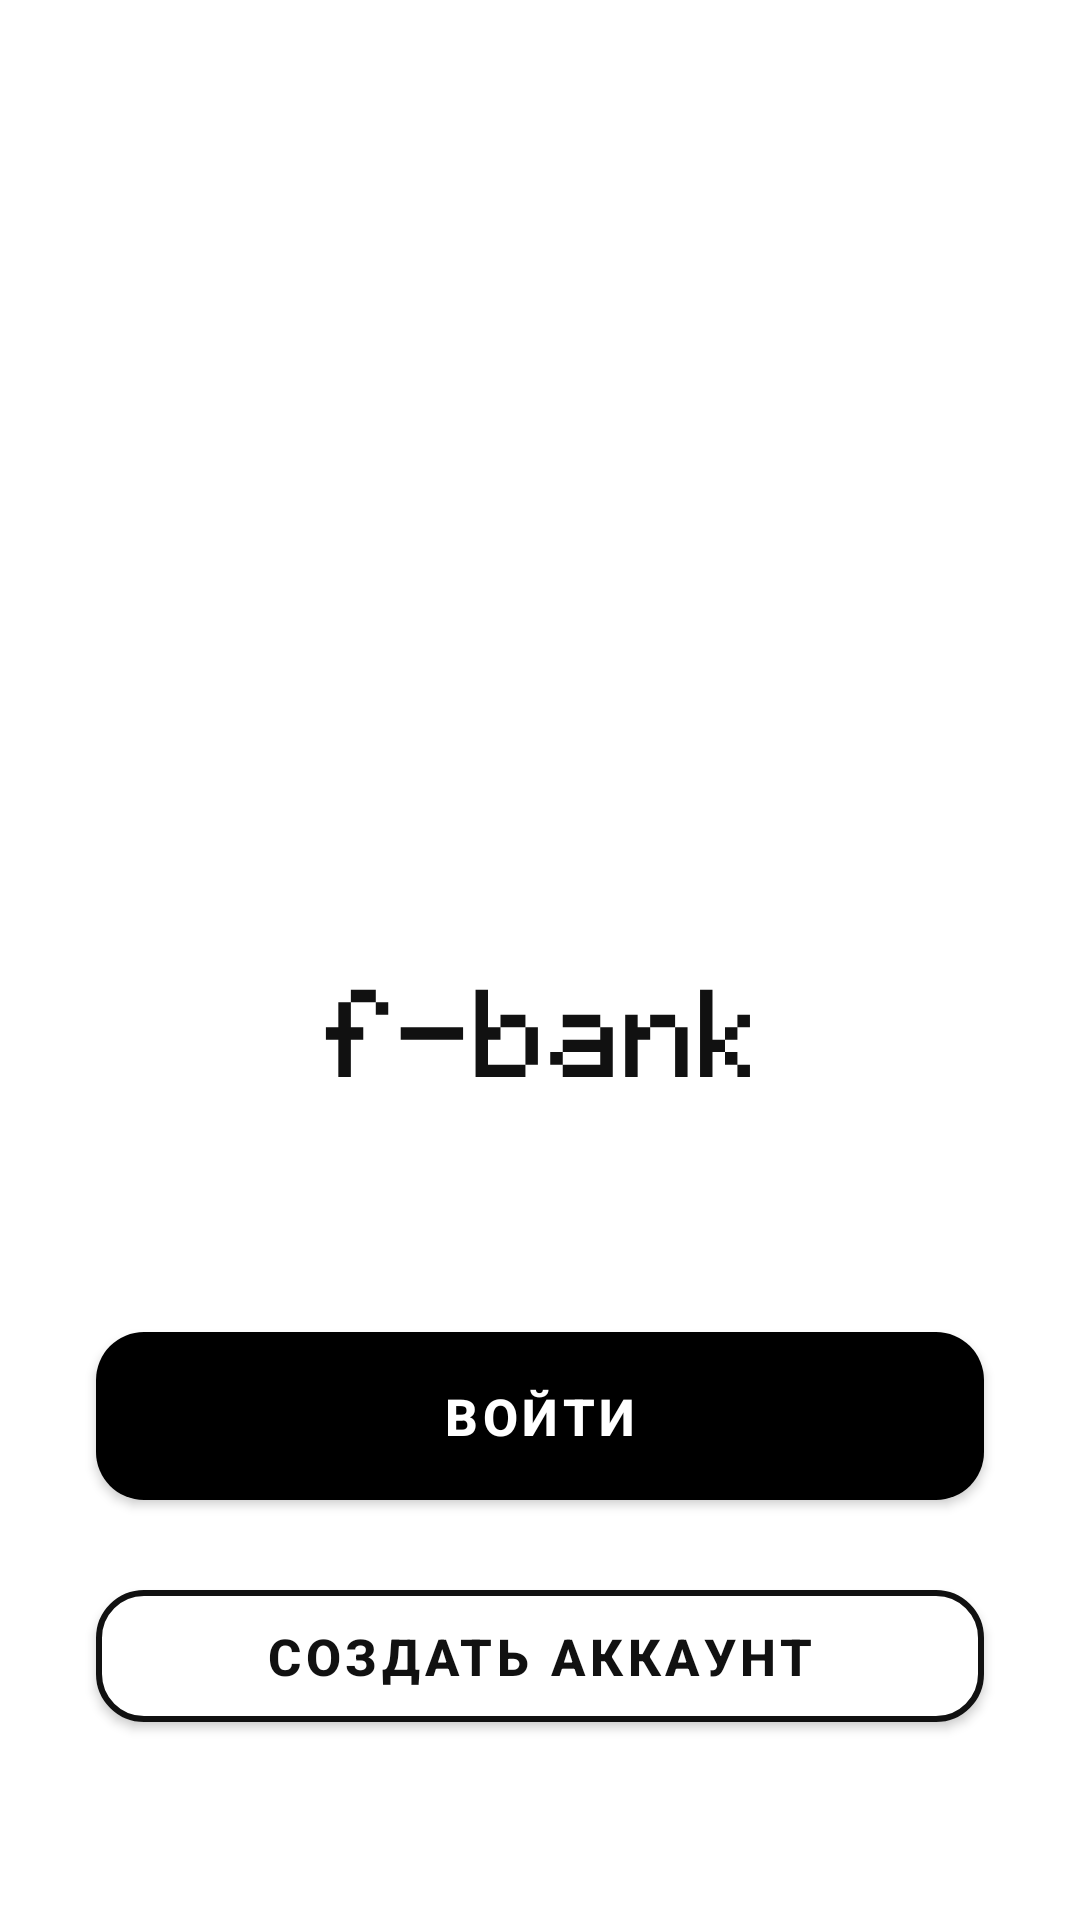

Reconstruct the res/layout file that produces this screen, plus the resources it refers to.
<!-- AndroidManifest.xml: application theme Theme.FBANK -->
<!-- res/layout/activity_welcome.xml -->
<?xml version="1.0" encoding="utf-8"?>
<androidx.constraintlayout.widget.ConstraintLayout xmlns:android="http://schemas.android.com/apk/res/android"
    xmlns:app="http://schemas.android.com/apk/res-auto"
    xmlns:tools="http://schemas.android.com/tools"
    android:layout_width="match_parent"
    android:layout_height="match_parent"
    android:background="@color/background_primary">

    

    

    

    

    <ImageView
        android:id="@+id/f_bank"
        android:layout_width="300dp"
        android:layout_height="300dp"
        android:layout_marginTop="92dp"
        android:contentDescription="@string/app_name"
        android:src="@drawable/f_bank"
        app:layout_constraintEnd_toEndOf="parent"
        app:layout_constraintStart_toStartOf="parent"
        app:layout_constraintTop_toTopOf="parent" />

    <com.google.android.material.button.MaterialButton
        android:id="@+id/btnLogin"
        android:layout_width="0dp"
        android:layout_height="56dp"
        android:layout_marginStart="32dp"
        android:layout_marginEnd="32dp"
        android:layout_marginBottom="24dp"
        android:background="@drawable/button_black_rounded"
        android:text="@string/login"
        android:textColor="@color/button_primary_text"
        android:textSize="17sp"
        android:textStyle="bold"
        app:cornerRadius="16dp"
        app:layout_constraintBottom_toTopOf="@id/btnCreateAccount"
        app:layout_constraintEnd_toEndOf="parent"
        app:layout_constraintHorizontal_bias="0.0"
        app:layout_constraintStart_toStartOf="parent" />

    <com.google.android.material.button.MaterialButton
        android:id="@+id/btnCreateAccount"
        android:layout_width="0dp"
        android:layout_height="56dp"
        android:layout_marginStart="32dp"
        android:layout_marginEnd="32dp"
        android:layout_marginBottom="60dp"
        android:gravity="center"
        android:maxLines="2"
        android:text="@string/create_account"
        android:textColor="@color/button_secondary_text"
        android:textSize="17sp"
        android:textStyle="bold"
        app:backgroundTint="@color/button_secondary_bg"
        app:cornerRadius="16dp"
        app:layout_constraintBottom_toBottomOf="parent"
        app:layout_constraintEnd_toEndOf="parent"
        app:layout_constraintHorizontal_bias="0.0"
        app:layout_constraintStart_toStartOf="parent"
        app:strokeColor="@color/button_border"
        app:strokeWidth="2dp" />

</androidx.constraintlayout.widget.ConstraintLayout>
<!-- resources referenced by this layout -->
<resources>
  <color name="background_primary">#FFFFFFFF</color>
  <color name="button_border">#FF111111</color>
  <color name="button_primary_text">#FFFFFFFF</color>
  <color name="button_secondary_bg">#FFFFFFFF</color>
  <color name="button_secondary_text">#FF111111</color>
  <!-- drawable button_black_rounded (drawable) -->
  <?xml version="1.0" encoding="utf-8"?>
  <shape xmlns:android="http://schemas.android.com/apk/res/android"
      android:shape="rectangle">
      <solid android:color="@color/button_primary_bg" />
      <corners android:radius="16dp" />
  </shape>
  <!-- drawable f_bank: vector/xml drawable (drawable, 2509 chars, omitted) -->
  <string name="app_name">F-BANK</string>
  <string name="create_account">Создать аккаунт</string>
  <string name="login">Войти</string>
  <style name="Theme.FBANK" parent="Theme.MaterialComponents.DayNight.NoActionBar">
          <item name="colorPrimary">@color/button_primary_bg</item>
          <item name="colorPrimaryVariant">@color/button_primary_bg</item>
          <item name="colorOnPrimary">@color/button_primary_text</item>
  
          <item name="colorSecondary">@color/button_secondary_bg</item>
          <item name="colorSecondaryVariant">@color/button_secondary_bg</item>
          <item name="colorOnSecondary">@color/button_secondary_text</item>
  
          <item name="android:colorBackground">@color/background_primary</item>
          <item name="colorSurface">@color/surface_primary</item>
          <item name="android:navigationBarColor">@color/background_primary</item>
          <item name="android:statusBarColor">@color/status_bar_color</item>
  
          <item name="android:textColorPrimary">@color/text_primary</item>
          <item name="android:textColorSecondary">@color/text_secondary</item>
  
          <item name="android:windowLightStatusBar">true</item>
          <item name="android:windowLightNavigationBar">true</item>
          <item name="android:forceDarkAllowed">false</item>
      </style>
  <color name="button_primary_bg">#FF000000</color>
  <color name="surface_primary">#FFF6F6F6</color>
  <color name="status_bar_color">#FFFFFFFF</color>
  <color name="text_primary">#FF111111</color>
  <color name="text_secondary">#FF555555</color>
</resources>
